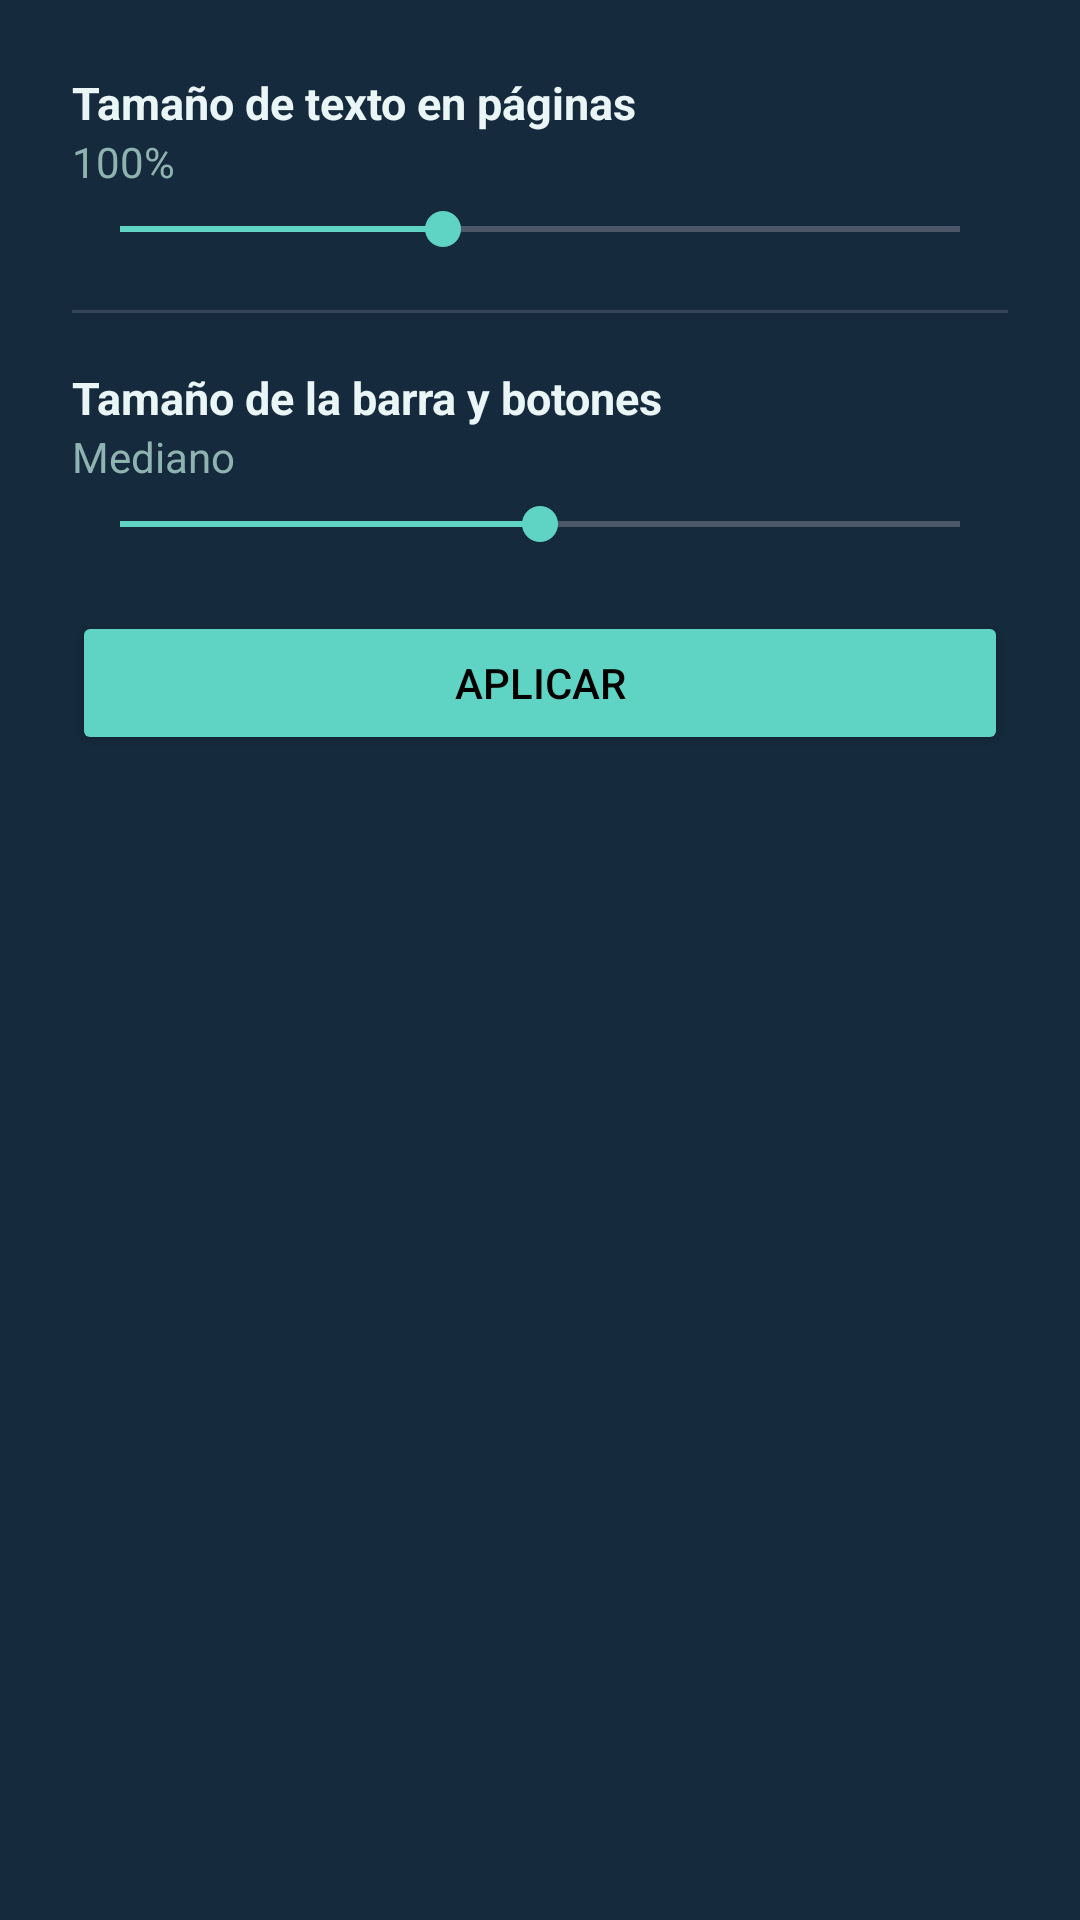

Produce the Android XML layout that renders to this screen, including the resource entries it uses.
<!-- AndroidManifest.xml: application theme Theme.NovaBrowser -->
<!-- res/layout/dialog_size_settings.xml -->
<?xml version="1.0" encoding="utf-8"?>
<LinearLayout xmlns:android="http://schemas.android.com/apk/res/android"
    android:layout_width="match_parent"
    android:layout_height="wrap_content"
    android:orientation="vertical"
    android:background="@color/theme_surface"
    android:padding="24dp">

    <TextView
        android:layout_width="wrap_content"
        android:layout_height="wrap_content"
        android:text="Tamaño de texto en páginas"
        android:textColor="@color/theme_on_surface"
        android:textStyle="bold"
        android:textSize="15sp"/>

    <TextView
        android:id="@+id/labelTextZoom"
        android:layout_width="wrap_content"
        android:layout_height="wrap_content"
        android:text="100%"
        android:textColor="#8FB3B0"
        android:layout_marginBottom="4dp"/>

    <SeekBar
        android:id="@+id/seekTextZoom"
        android:layout_width="match_parent"
        android:layout_height="wrap_content"
        android:max="130"
        android:progress="50"
        android:progressTint="@color/theme_accent"
        android:thumbTint="@color/theme_accent"/>

    <View android:layout_width="match_parent" android:layout_height="1dp"
        android:background="#22FFFFFF" android:layout_marginVertical="18dp"/>

    <TextView
        android:layout_width="wrap_content"
        android:layout_height="wrap_content"
        android:text="Tamaño de la barra y botones"
        android:textColor="@color/theme_on_surface"
        android:textStyle="bold"
        android:textSize="15sp"/>

    <TextView
        android:id="@+id/labelBarSize"
        android:layout_width="wrap_content"
        android:layout_height="wrap_content"
        android:text="Mediano"
        android:textColor="#8FB3B0"
        android:layout_marginBottom="4dp"/>

    <SeekBar
        android:id="@+id/seekBarSize"
        android:layout_width="match_parent"
        android:layout_height="wrap_content"
        android:max="2"
        android:progress="1"
        android:progressTint="@color/theme_accent"
        android:thumbTint="@color/theme_accent"/>

    <Button
        android:id="@+id/btnApplySizes"
        android:layout_width="match_parent"
        android:layout_height="wrap_content"
        android:layout_marginTop="20dp"
        android:text="Aplicar"
        android:backgroundTint="@color/theme_accent"
        android:textColor="@color/black"/>

</LinearLayout>
<!-- resources referenced by this layout -->
<resources>
  <color name="black">#000000</color>
  <color name="theme_accent">#5FD4C4</color>
  <color name="theme_on_surface">#EAF6F6</color>
  <color name="theme_surface">#152A3D</color>
  <style name="Theme.NovaBrowser" parent="Theme.Material3.Dark.NoActionBar">
          <item name="colorPrimary">@color/theme_primary</item>
          <item name="colorPrimaryDark">@color/theme_primary_dark</item>
          <item name="colorAccent">@color/theme_accent</item>
          <item name="android:windowBackground">@color/theme_background</item>
          <item name="android:statusBarColor">@color/theme_toolbar</item>
          <item name="android:navigationBarColor">@color/theme_toolbar</item>
          <item name="android:windowContentTransitions">true</item>
          <item name="android:windowActivityTransitions">true</item>
      </style>
  <color name="theme_primary">#0E7C86</color>
  <color name="theme_primary_dark">#075056</color>
  <color name="theme_background">#0D1B2A</color>
  <color name="theme_toolbar">#123247</color>
</resources>
